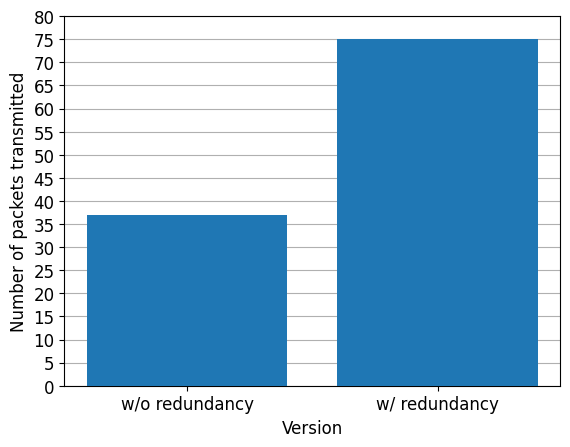

Reproduce this figure in Python.
# script for plotting a bar plot

import matplotlib.pyplot as plt

# set values
faulty_pkt_no = 37
red_pkt_no = 75

x_data = ["w/o redundancy", "w/ redundancy"]
height_data = [faulty_pkt_no, red_pkt_no]

ticks = []
d = 0
for i in range(17):
    ticks.append(d)
    d += 5

fig = plt.figure()
plt.rcParams.update({'font.size': 12})
plt.rcParams["font.family"] = "Times New Roman"
fig.set_dpi(300.0)

plt.bar(x_data, height_data, zorder=3)
plt.ylim([0, 80])
plt.yticks(ticks)
plt.xticks(rotation=0)
plt.grid(axis="y")
plt.ylabel("Number of packets transmitted", fontsize=12)
plt.xlabel("Version", fontsize=12)
plt.show()
